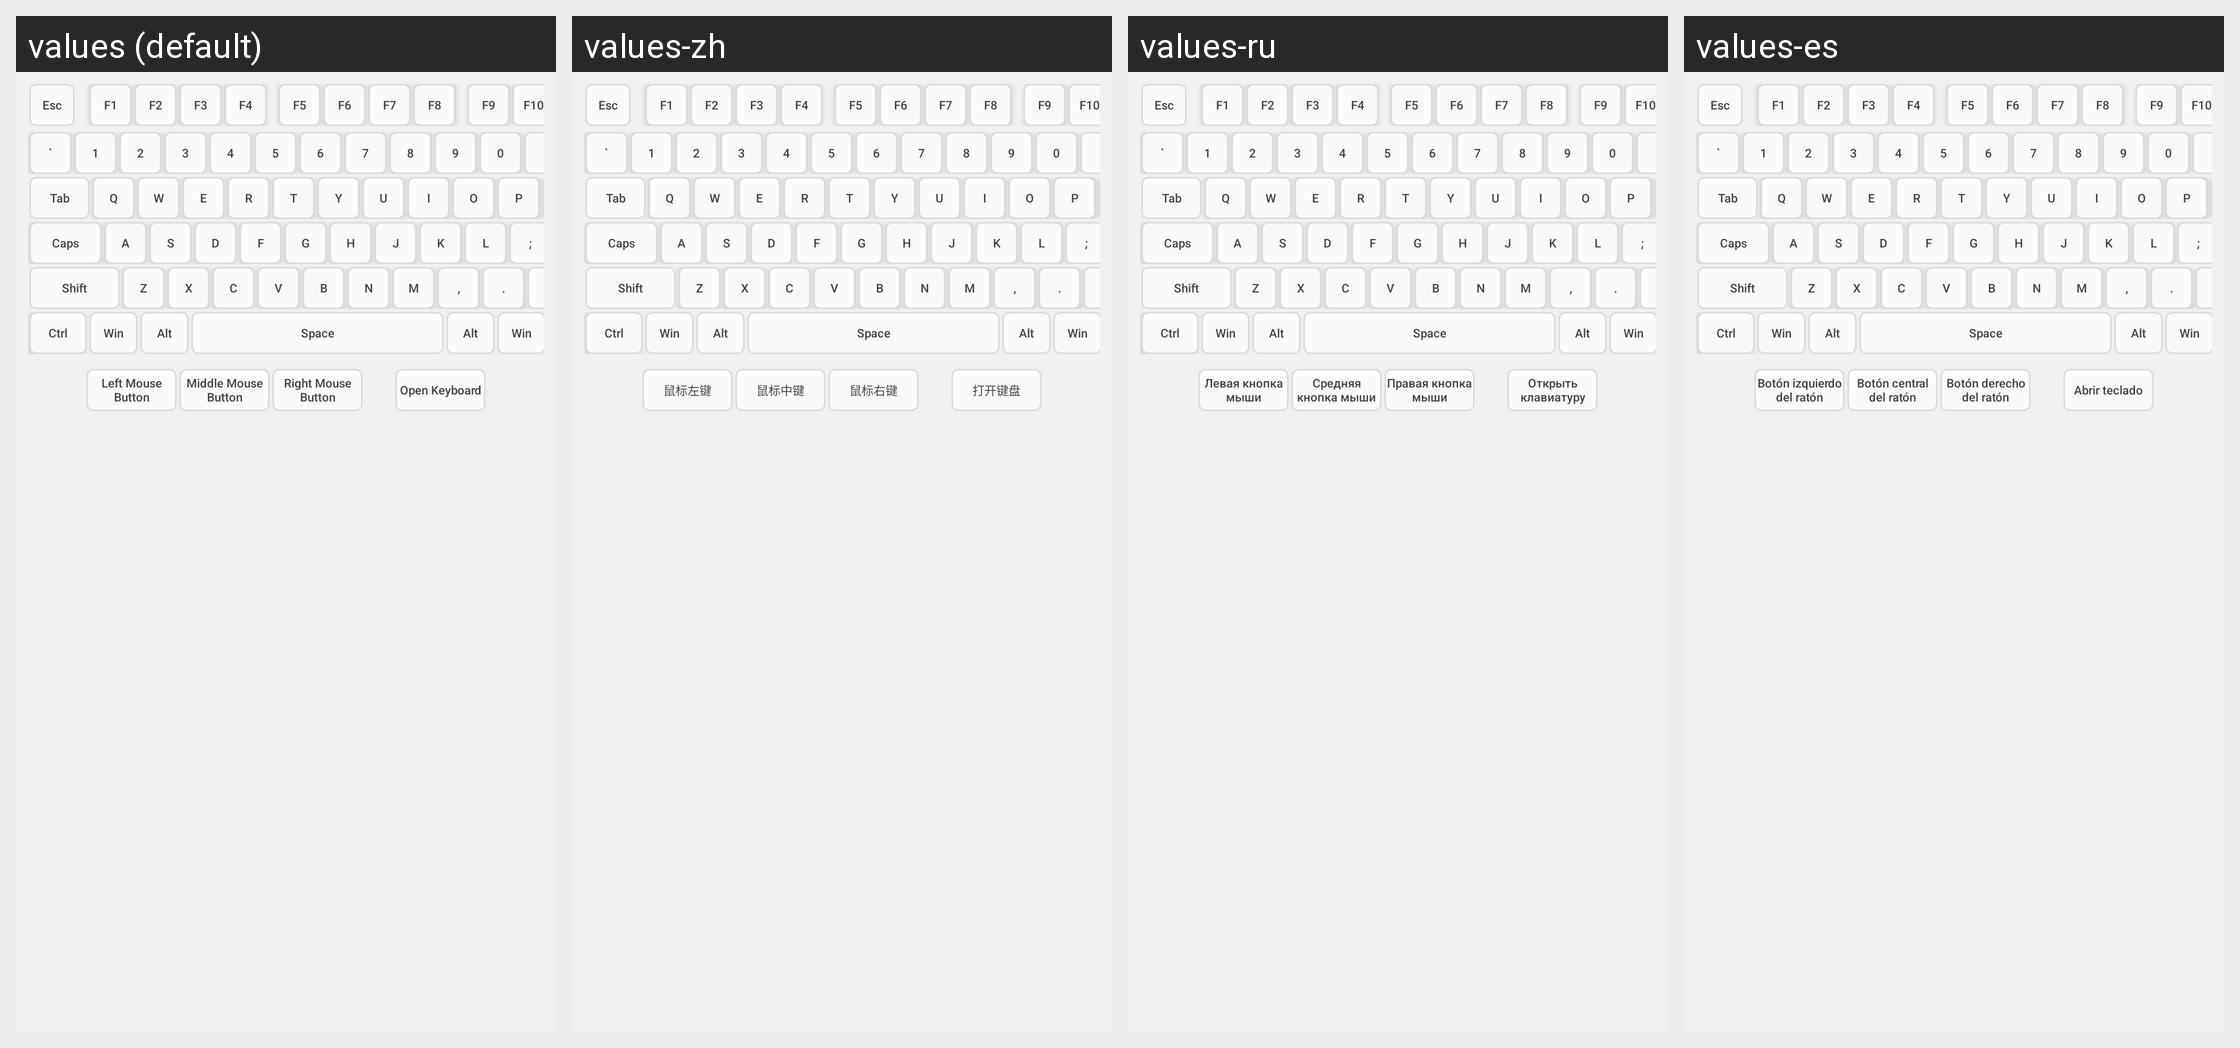

This grid shows one Android layout under several languages. Give, for every string resource on the screen, its name, the default text and each shown locale's text.
Android screen res/layout/layout_keyboard_selector.xml rendered under 4 locales, left to right: values (default), values-zh, values-ru, values-es. Device: Nexus 5 (rendered at 1080×1920; each locale shown at half size, 540×960, under a caption strip naming it); theme Theme.raLaunch.
Other locales in the repository, not shown: values-en.
Strings drawn on this screen, with the default value and each locale's value (text and hints the layout hard-codes, and strings that could not be matched under every locale, appear in the picture but are not listed):

key_mouse_left
  values: Left Mouse Button
  values-zh: 鼠标左键
  values-ru: Левая кнопка мыши
  values-es: Botón izquierdo del ratón

key_mouse_middle
  values: Middle Mouse Button
  values-zh: 鼠标中键
  values-ru: Средняя кнопка мыши
  values-es: Botón central del ratón

key_mouse_right
  values: Right Mouse Button
  values-zh: 鼠标右键
  values-ru: Правая кнопка мыши
  values-es: Botón derecho del ratón

key_open_keyboard
  values: Open Keyboard
  values-zh: 打开键盘
  values-ru: Открыть клавиатуру
  values-es: Abrir teclado
